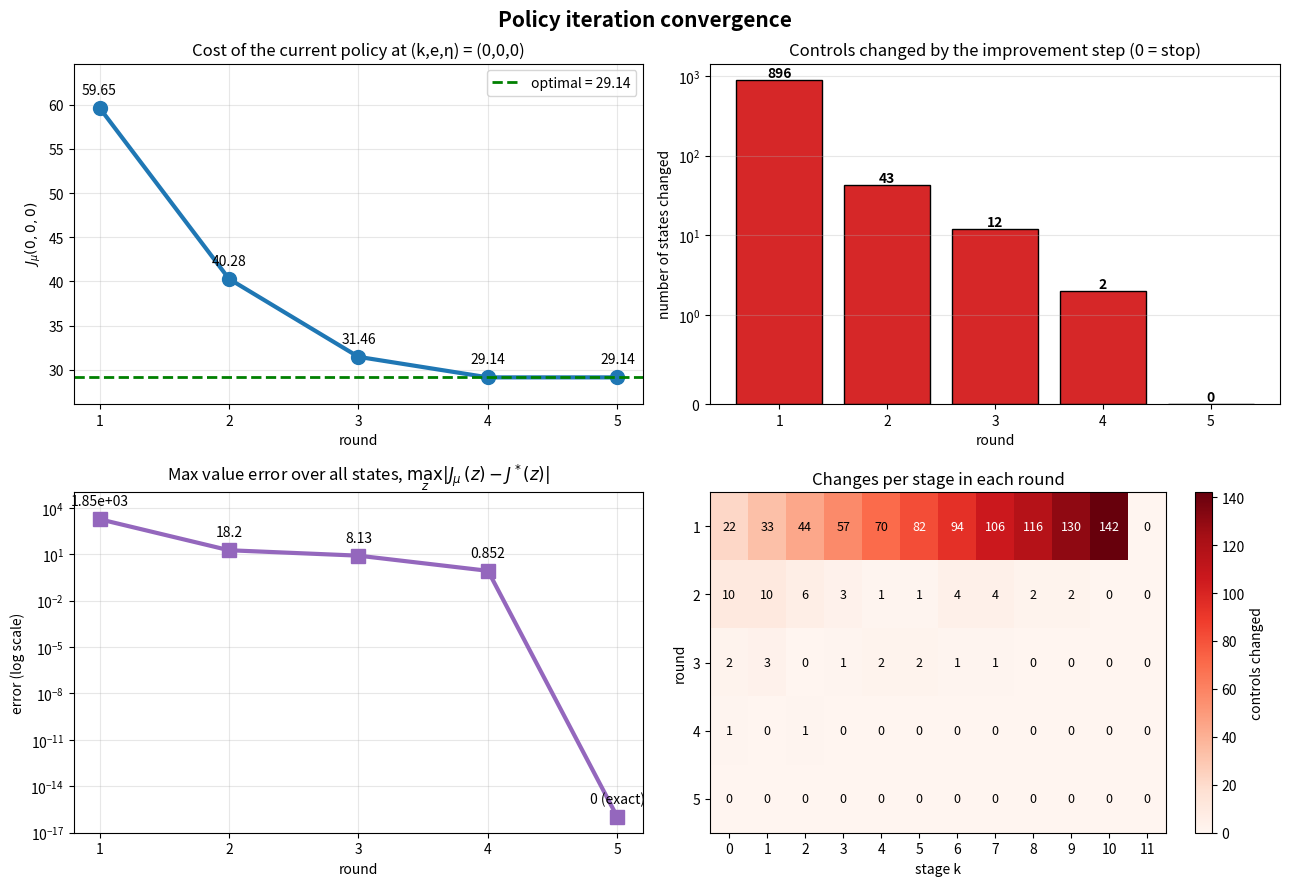

Generate this figure with matplotlib: (Note: this script raises an exception after producing the figure.)
"""Problem 2, Part 3: Policy iteration on the augmented states.
Run:  python part3_policy_iteration.py
"""

# ---------------- Problem data ----------------
N = 12
r = [0, 1, 2, 3, 2, 1, 0, -1, -2, -3, -2, -1, 0]
dr = [r[k+1] - r[k] for k in range(N)]          # Delta r_k = r_{k+1} - r_k
W = [(-1, 0.1), (0, 0.8), (1, 0.1)]             # (w, probability)
ETAS = [-2, -1, 0, 1, 2]
U_ORDER = [-1, 0, 1]                            # tie-break order
TIE = 1e-12
DELTA = "DELTA"                                 # zero-cost absorbing state

def e_grid(k):       return range(-6 - 3*k, 6 + 3*k + 1)
def g(e, eta, u):    return e**2 + 0.25*eta**2 + 0.50*u**2
def gN(e, eta):      return 4*e**2 + eta**2
def admissible(eta): return [u for u in U_ORDER if abs(eta + u) <= 1]
def sign(x):         return (x > 0) - (x < 0)

# Decision states (k < N); the k = N states and DELTA have no control
DECISION = [(k, e, eta) for k in range(N) for e in e_grid(k) for eta in ETAS]

def Q(J, z, u):
    """Cost now + expected cost-to-go using table J."""
    k, e, eta = z
    e_next = e + eta - dr[k]
    return g(e, eta, u) + sum(p * J[(k + 1, e_next, eta + u + w)] for w, p in W)

def evaluate(mu):
    """POLICY EVALUATION: exact backward pass with the controls FIXED (no min)."""
    J = {DELTA: 0.0}
    for e in e_grid(N):
        for eta in ETAS:
            J[(N, e, eta)] = gN(e, eta) + J[DELTA]       # charge g_N once -> DELTA
    for k in range(N - 1, -1, -1):
        for e in e_grid(k):
            for eta in ETAS:
                z = (k, e, eta)
                J[z] = Q(J, z, mu[z])                    # use the policy's control
    return J

def improve(J):
    """POLICY IMPROVEMENT: greedy control at every state, ties -> order -1, 0, 1."""
    new_mu = {}
    for z in DECISION:
        qs = {u: Q(J, z, u) for u in admissible(z[2])}
        best = min(qs.values())
        new_mu[z] = next(u for u in U_ORDER if u in qs and qs[u] <= best + TIE)
    return new_mu

# ---------------- Policy iteration ----------------
mu = {z: -sign(z[2]) for z in DECISION}                  # initial policy u = -sign(eta)
assert all(abs(z[2] + u) <= 1 for z, u in mu.items())    # check feasibility

rounds = 0
hist_J, hist_changed, hist_stage = [], [], []          # for the convergence plot
while True:
    rounds += 1
    J = evaluate(mu)                                     # 1) evaluate
    new_mu = improve(J)                                  # 2) improve
    changed = sum(new_mu[z] != mu[z] for z in DECISION)
    hist_J.append(J); hist_changed.append(changed)
    hist_stage.append([sum(new_mu[z] != mu[z] for z in DECISION if z[0] == k)
                       for k in range(N)])
    print(f"round {rounds}: J_mu(0,0,0) = {J[(0,0,0)]:.6f}, controls changed = {changed}")
    if changed == 0:                                     # 3) stop if nothing changed
        break
    mu = new_mu

# ---------------- Report ----------------
print(f"\nNumber of evaluation/improvement rounds: {rounds}")
print(f"J(0,-2,0) = {J[(0,-2,0)]:.6f}")
print(f"J(0, 0,0) = {J[(0,0,0)]:.6f}")
print(f"J(0, 2,0) = {J[(0,2,0)]:.6f}")
print(f"Policy mu(k,0,0), k=0..11: {[mu[(k,0,0)] for k in range(N)]}")

# ---------------- Convergence diagram ----------------
from pathlib import Path

import matplotlib.pyplot as plt

R = list(range(1, rounds + 1))
J_final = hist_J[-1]
err = [max(abs(Jr[z] - J_final[z]) for z in J_final) for Jr in hist_J]

fig, ax = plt.subplots(2, 2, figsize=(13, 9))
fig.suptitle("Policy iteration convergence", fontsize=15, weight="bold")

# (1) value of the start state after each evaluation
a = ax[0, 0]
v = [Jr[(0, 0, 0)] for Jr in hist_J]
a.plot(R, v, "o-", color="tab:blue", lw=3, ms=10)
a.axhline(J_final[(0, 0, 0)], color="green", ls="--", lw=2,
          label=f"optimal = {J_final[(0, 0, 0)]:.2f}")
for x, y in zip(R, v):
    a.annotate(f"{y:.2f}", (x, y), textcoords="offset points", xytext=(0, 10), ha="center")
a.set(title="Cost of the current policy at (k,e,η) = (0,0,0)",
      xlabel="round", ylabel="$J_\\mu(0,0,0)$", xticks=R)
a.set_ylim(min(v) - 3, max(v) + 5)
a.grid(alpha=0.3); a.legend()

# (2) number of controls changed by each improvement
a = ax[0, 1]
bars = a.bar(R, hist_changed, color=["tab:red"] * (rounds - 1) + ["green"], edgecolor="black")
for b, c in zip(bars, hist_changed):
    a.text(b.get_x() + b.get_width() / 2, c, str(c), ha="center", va="bottom", weight="bold")
a.set_yscale("symlog", linthresh=1)
a.set(title="Controls changed by the improvement step (0 = stop)",
      xlabel="round", ylabel="number of states changed", xticks=R)
a.grid(alpha=0.3, axis="y")

# (3) max value error over ALL states vs. the final (optimal) values
a = ax[1, 0]
FLOOR = 1e-16
a.semilogy(R, [max(x, FLOOR) for x in err], "s-", color="tab:purple", lw=3, ms=10)
for x, y in zip(R, err):
    a.annotate("0 (exact)" if y == 0 else f"{y:.3g}", (x, max(y, FLOOR)),
               textcoords="offset points", xytext=(0, 10), ha="center")
a.set(title="Max value error over all states, $\\max_z |J_\\mu(z) - J^*(z)|$",
      xlabel="round", ylabel="error (log scale)", xticks=R)
a.set_ylim(1e-17, 1e5)
a.grid(alpha=0.3, which="both")

# (4) where the changes happen: stage-by-stage
a = ax[1, 1]
im = a.imshow(hist_stage, cmap="Reds", aspect="auto", origin="upper",
              extent=[-0.5, N - 0.5, rounds + 0.5, 0.5])
for i, row in enumerate(hist_stage):
    for k, c in enumerate(row):
        a.text(k, i + 1, str(c), ha="center", va="center", fontsize=9,
               color="white" if c > 70 else "black")
fig.colorbar(im, ax=a, label="controls changed")
a.set(title="Changes per stage in each round", xlabel="stage k", ylabel="round",
      xticks=range(N), yticks=R)

plt.tight_layout()
output_path = Path(__file__).resolve().with_name("part3_convergence.png")
plt.savefig(output_path, dpi=150)
plt.show()
